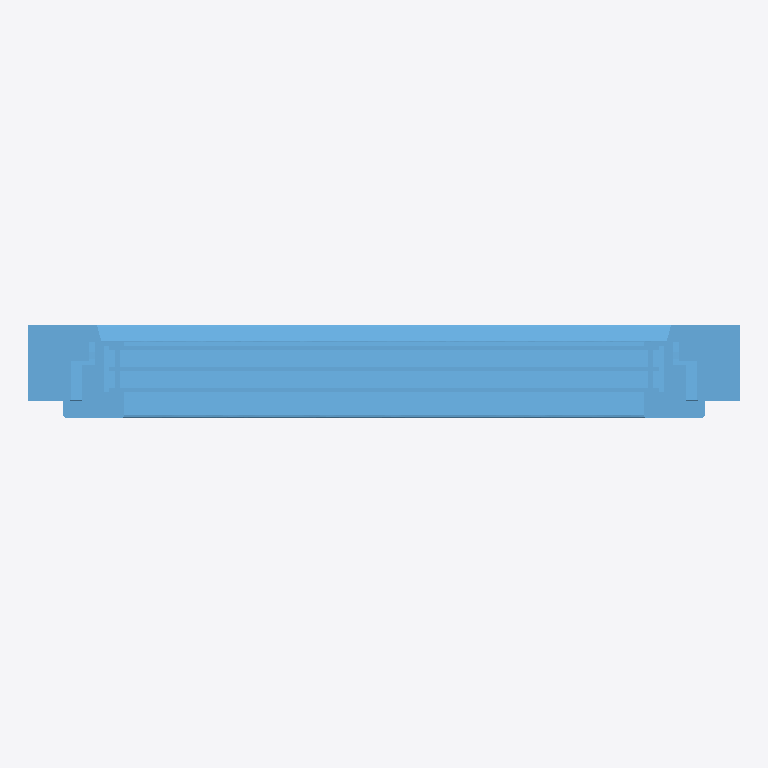
Plan cut of the same IFC building model at storey 'Level 1' (level 0.00 m, cut at 1.40 m), seen from above with north up, elements coloured by IFC class: 1 window (light blue). Cut surfaces are drawn darker.
Extent 0.8 m × 0.2 m × 1.5 m (x, y, z). Storeys (1): Level 1 at 0.00 m. Elements (1): 1 IfcWindow.

HEADER;
FILE_DESCRIPTION(('ViewDefinition [CoordinationView_V2.0, QuantityTakeOffAddOnView]'),'2;1');
FILE_NAME('0001','2022-06-06T15:39:17',(''),(''),'The EXPRESS Data Manager Version 5.02.0100.07 : ','21.0.0.383 - Exporter 21.2.1.0 - Alternate UI 21','');
FILE_SCHEMA(('IFC2X3'));
ENDSEC;
DATA;
#121=IFCPROJECT('29wAYORHv5FPxU3IP658m$',#42,'0001',$,$,'Project Name','Project Status',(#113),#108);
#151=IFCSITE('29wAYORHv5FPxU3IP658mz',#42,'Default',$,$,#150,$,$,.ELEMENT.,(42,21,31,181945),(-71,-3,-24,-263305),0.0,$,$);
#132=IFCBUILDING('29wAYORHv5FPxU3IP658m_',#42,'',$,$,#33,$,'',.ELEMENT.,$,$,#128);
#141=IFCBUILDINGSTOREY('29wAYORHv5FPxU3IQvwtBu',#42,'Level 1',$,'Level:8mm Head',#139,$,'Level 1',.ELEMENT.,0.0);
#71575=IFCWINDOW('1imfmD4LfFoQcF4s3zu3Ta',#42,'2021_ES_Ventana_Replus_RE80-PVC-i30_11100_1H-1FI_Cajon-Persiana:11100:349552',$,'2021_ES_Ventana_Replus_RE80-PVC-i30_11100_1H-1FI_Cajon-Persiana:11100',#71573,#71565,'349552',1773.49118093239,770.000000000005);
ENDSEC;
